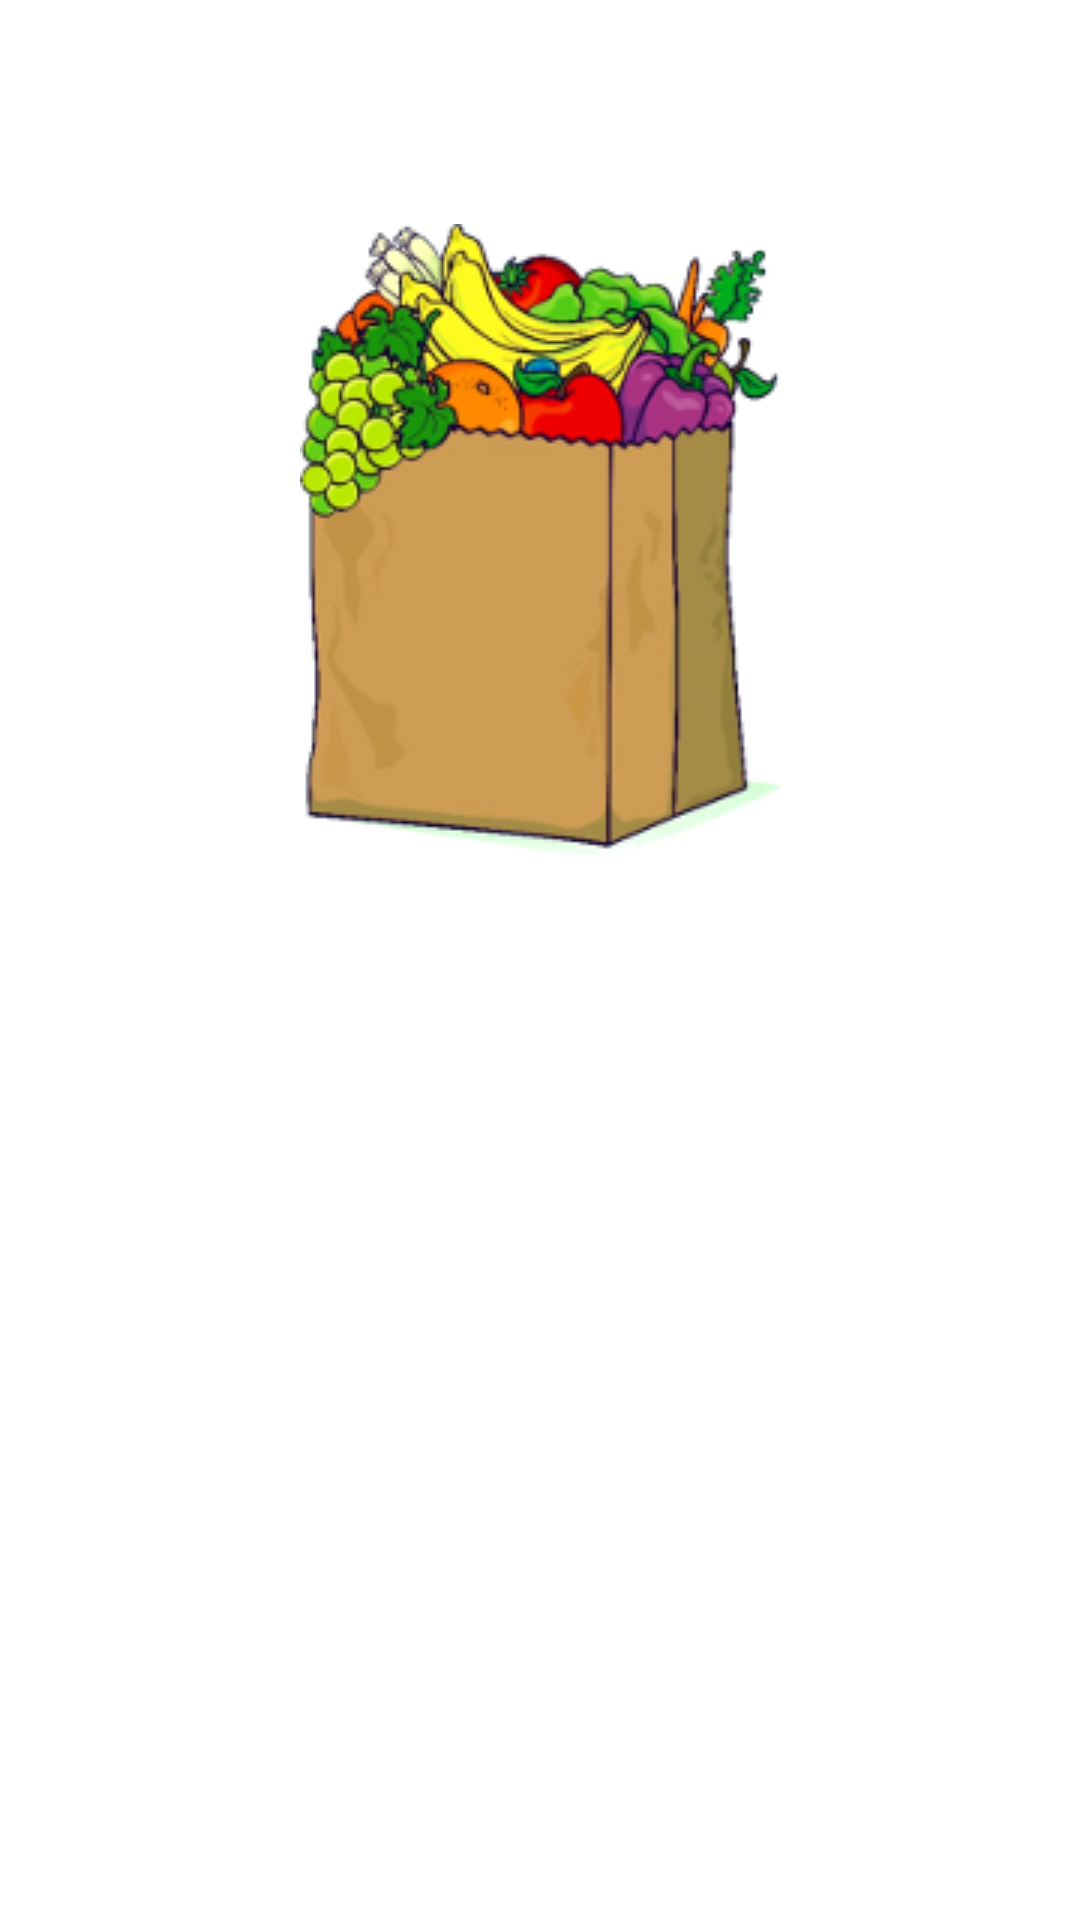

Layout XML and referenced resources for this Android screen:
<!-- AndroidManifest.xml: application theme DSThemeLight -->
<!-- res/layout/about.xml -->
<?xml version="1.0" encoding="utf-8"?>
<LinearLayout
    xmlns:android="http://schemas.android.com/apk/res/android"
    android:orientation="vertical"
    android:layout_width="fill_parent"
    android:layout_height="fill_parent" >

    <ScrollView
        android:layout_width="fill_parent"
        android:layout_height="fill_parent">

        <LinearLayout
            android:orientation="vertical"
            android:layout_width="fill_parent"
            android:layout_height="wrap_content">

            <TextView
                android:id="@+id/about_header"
                android:text="@string/app_name"
                android:textColor="?android:textColorPrimary"
                android:textSize="32dp"
                android:layout_width="fill_parent"
                android:layout_height="wrap_content"
                android:gravity="center" />

            <TextView
                    android:id="@+id/about_ver"
                    android:textColor="?android:textColorPrimary"
                    android:textSize="16dip"
                    android:layout_width="fill_parent"
                    android:layout_height="wrap_content"
                    android:gravity="center" />

            <ImageView
                    android:id="@+id/about_img"
                    android:layout_height="wrap_content"
                    android:layout_width="fill_parent"
                    android:layout_centerHorizontal="true"
                    android:paddingTop="10dp"
                    android:paddingBottom="10dp"
                    android:src="@drawable/ds_scaled"/>

            <TextView
                    android:id="@+id/about_img_credits"
                    android:textColor="?android:textColorPrimary"
                    android:textSize="16dip"
                    android:layout_width="fill_parent"
                    android:layout_height="wrap_content"
                    android:gravity="center" />

            <TextView
                    android:id="@+id/about_repo"
                    android:textColor="?android:textColorPrimary"
                    android:textSize="16dip"
                    android:layout_width="fill_parent"
                    android:layout_height="wrap_content"
                    android:gravity="center" />

        </LinearLayout>

    </ScrollView>

</LinearLayout>
<!-- resources referenced by this layout -->
<resources>
  <!-- drawable ds_scaled: png bitmap (drawable, 46502 bytes) -->
  <string name="app_name">Di Stagione</string>
</resources>
